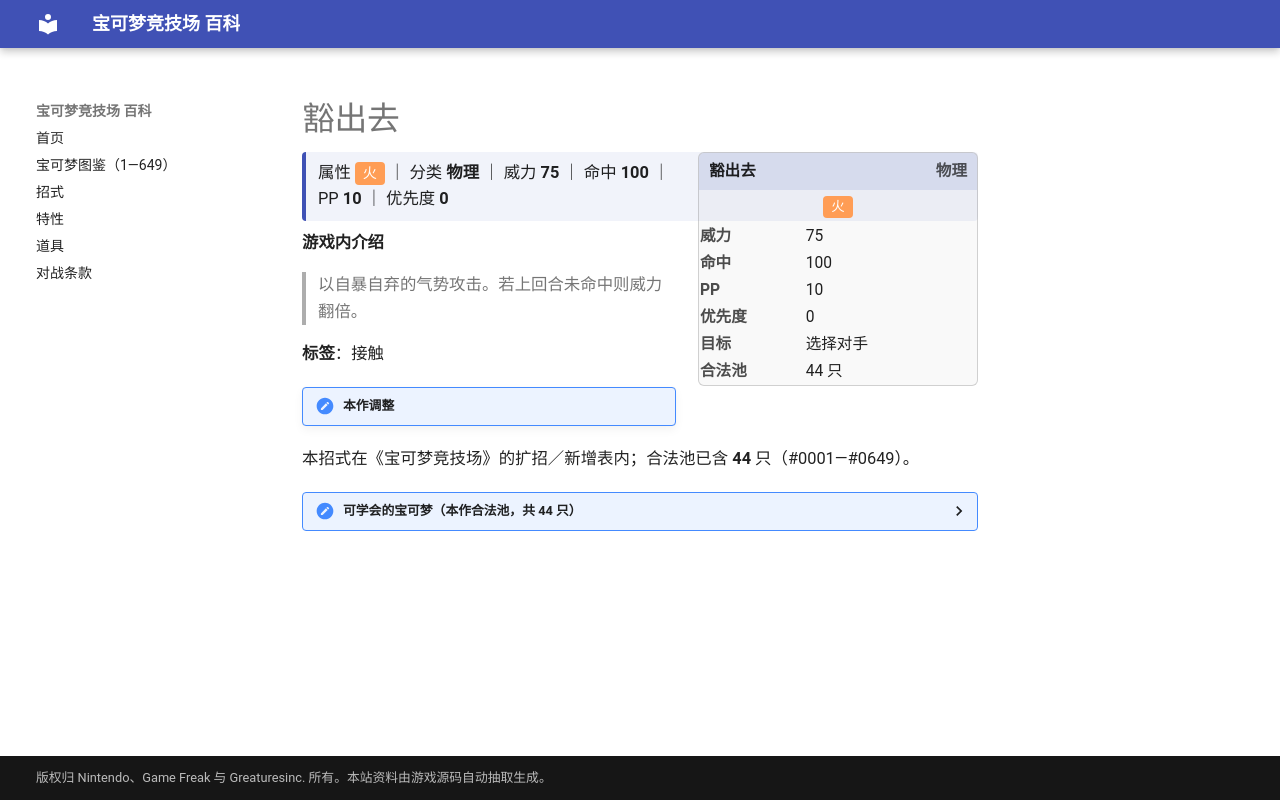

repository: nanmoboys/pkmn-arena-wiki · page: moves/豁出去/index.html · generator: mkdocs

# 豁出去

<div class="infobox">
<div class="ib-h"><span>豁出去</span><span class="ib-no">物理</span></div>
<div class="ib-ty"><span class="tp" style="background:#FF9D55">火</span></div>
<table class="ib-t"><tr><th>威力</th><td>75</td></tr><tr><th>命中</th><td>100</td></tr><tr><th>PP</th><td>10</td></tr><tr><th>优先度</th><td>0</td></tr><tr><th>目标</th><td>选择对手</td></tr><tr><th>合法池</th><td>44 只</td></tr></table></div>
<div class="head-stat">属性 <span class="tp" style="background:#FF9D55">火</span> ｜ 分类 <b>物理</b> ｜ 威力 <b>75</b> ｜ 命中 <b>100</b> ｜ PP <b>10</b> ｜ 优先度 <b>0</b></div>

**游戏内介绍**

> 以自暴自弃的气势攻击。若上回合未命中则威力翻倍。

**标签**：接触

!!! note "本作调整"

本招式在《宝可梦竞技场》的扩招／新增表内；合法池已含 **44** 只（#0001—#0649）。

<details class="pool"><summary>可学会的宝可梦（本作合法池，共 44 只）</summary>

<p>小火龙、火恐龙、喷火龙、卡蒂狗、风速狗、鸭嘴火兽、肯泰罗、暴鲤龙、火伊布、火焰鸟、梦幻、火球鼠、火岩鼠、火暴兽、布鲁、布鲁皇、熔岩虫、熔岩蜗牛、戴鲁比、黑鲁加、鸭嘴宝宝、火稚鸡、力壮鸡、火焰鸡、呆火驼、喷火驼、煤炭龟、甲壳龙、暴飞龙、小火焰猴、猛火猴、烈焰猴、飘飘球、随风球、臭鼬噗、坦克臭鼬、超甲狂犀、鸭嘴炎兽、暖暖猪、炒炒猪、炎武王、烛光灵、灯火幽灵、水晶灯火灵</p>

</details>
